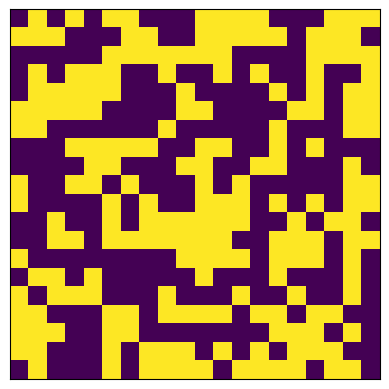

The script that saved this image:
import matplotlib.pyplot as plt
import numpy as np

fig, ax = plt.subplots()
ax.tick_params(left=False, bottom=False, labelleft=False, labelbottom=False)

L = 20
redeSpins = np.random.randint(0, 2, size=(L, L)) * 2 - 1

im = ax.imshow(redeSpins)



plt.show()

"""print(redeSpins)
 #Conferir -1 +1
print("Network Size:", redeSpins.shape)
print("Actual Values:", np.unique(redeSpins))"""

#Tipos de Spin
negative_quatities = np.sum(redeSpins == -1)
positive_quantities = np.sum(redeSpins == 1)


print("Spins -1:", negative_quatities)
print("Spins +1:", positive_quantities)

#Contador de Posições L aleatórios da Matriz +1 e -1
i = np.random.randint(0, L)
j = np.random.randint(0, L)

print("Choosen Position:", i, j)
print("Chosen spin:", redeSpins[i, j])

        
